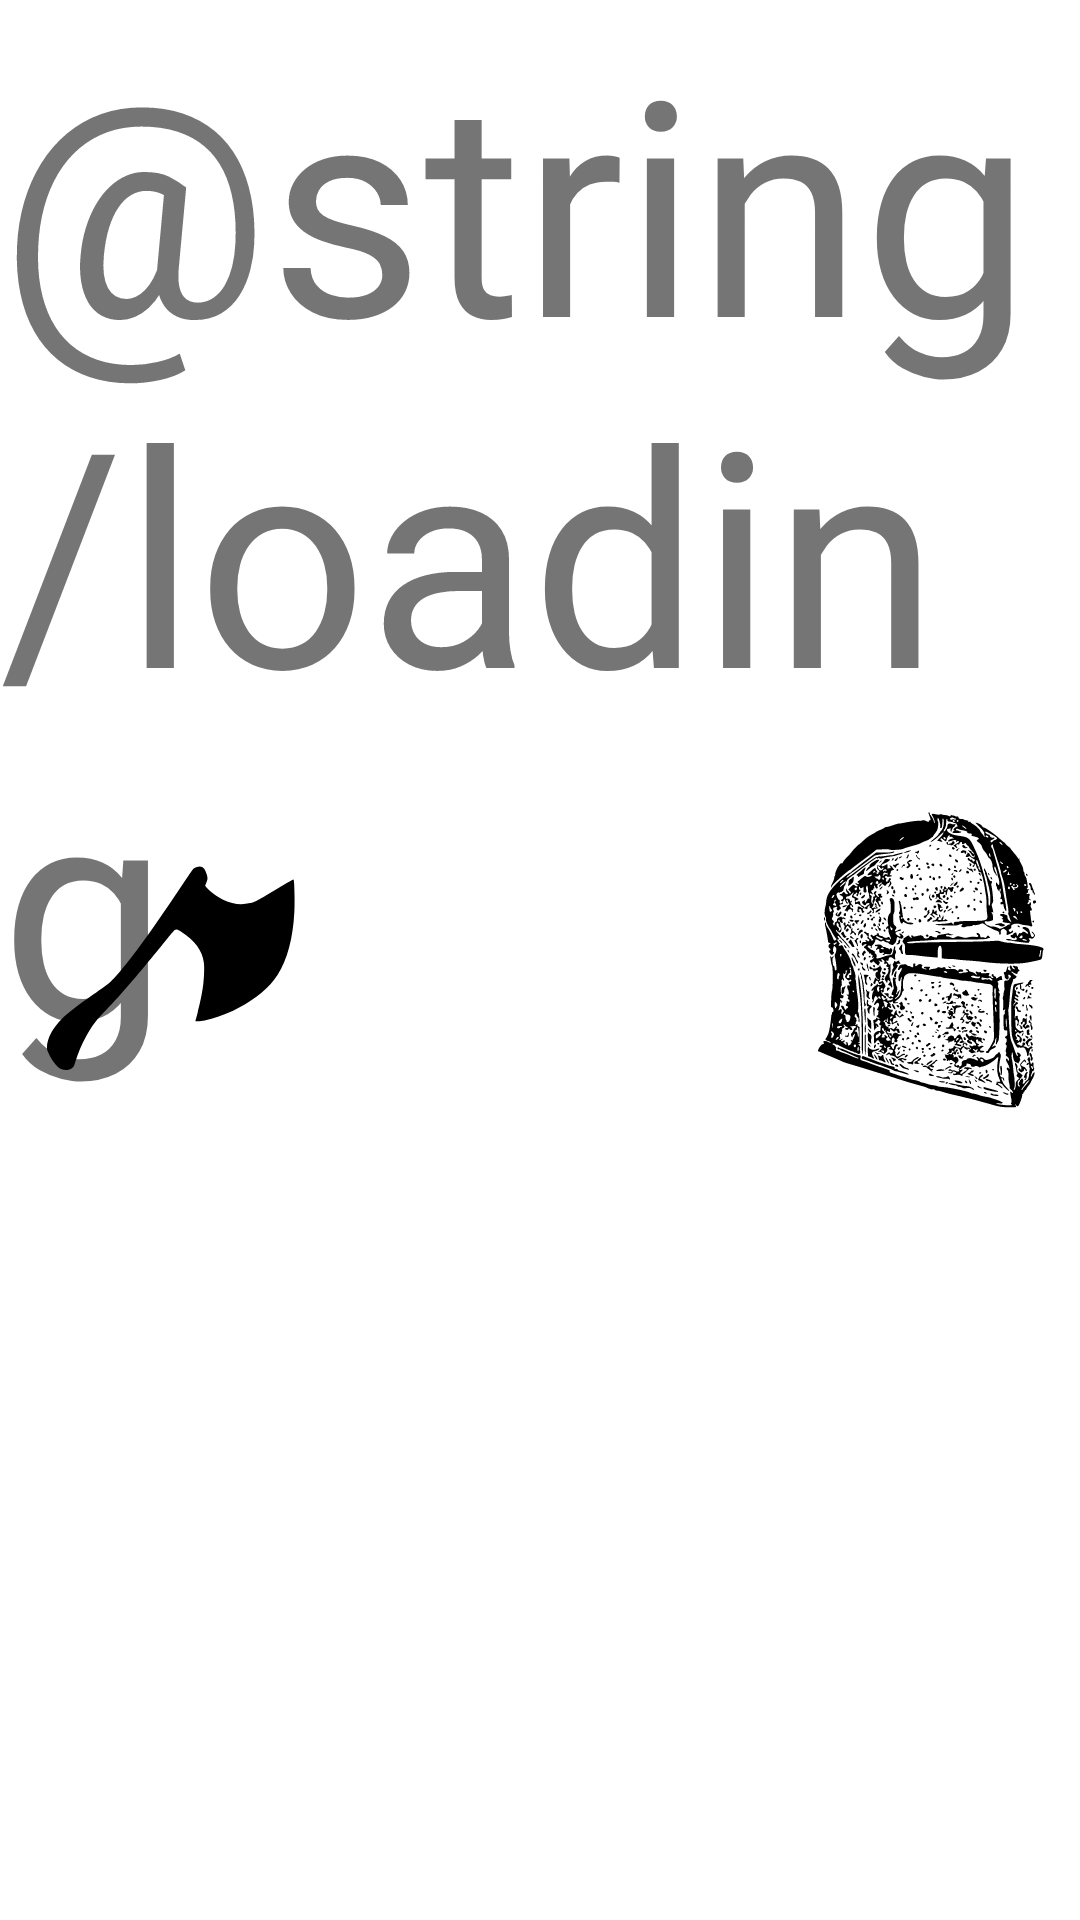

Layout XML and referenced resources for this Android screen:
<!-- AndroidManifest.xml: application theme Theme.OnixLoginHomeWork -->
<!-- res/layout/fragment_splash.xml -->
<?xml version="1.0" encoding="utf-8"?>
<layout xmlns:app="http://schemas.android.com/apk/res-auto"
    xmlns:android="http://schemas.android.com/apk/res/android"
    xmlns:tool="http://schemas.android.com/tools">

    <data>
    <variable
        name="viewModel"
        type="com.example.onixloginhomework.fragments.splash.SplashViewModel" />
    </data>

    <androidx.constraintlayout.widget.ConstraintLayout
        android:layout_width="match_parent"
        android:layout_height="match_parent">

        <ImageView
            android:id="@+id/axeSplash"
            android:layout_width="wrap_content"
            android:layout_height="wrap_content"
            android:src="@drawable/ic__51313"
            app:layout_constraintBottom_toBottomOf="parent"
            app:layout_constraintStart_toStartOf="parent"
            app:layout_constraintTop_toTopOf="parent" />

        <ImageView
            android:layout_width="wrap_content"
            android:layout_height="wrap_content"
            android:src="@drawable/ic__2015071033"
            app:layout_constraintBottom_toBottomOf="parent"
            app:layout_constraintEnd_toEndOf="parent"
            app:layout_constraintTop_toTopOf="parent" />

        <TextView
            android:layout_width="wrap_content"
            android:layout_height="wrap_content"
            android:text="@string/loading"
            android:textSize="@dimen/text_100"
            app:layout_constraintEnd_toEndOf="parent"
            app:layout_constraintStart_toStartOf="parent"
            app:layout_constraintTop_toTopOf="parent" />


    </androidx.constraintlayout.widget.ConstraintLayout>

</layout>
<!-- resources referenced by this layout -->
<resources>
  <dimen name="text_100">100sp</dimen>
  <!-- drawable ic__2015071033: vector/xml drawable (drawable, 165273 chars, omitted) -->
  <!-- drawable ic__51313 (drawable) -->
  <vector xmlns:android="http://schemas.android.com/apk/res/android"
      android:width="100dp"
      android:height="100dp"
      android:viewportWidth="1280"
      android:viewportHeight="1037">
    <path
        android:name="axe"
        android:pathData="M840,196.9c-8.8,2.5 -11.9,3.8 -15.7,6.7 -1.7,1.3 -13.9,15.5 -27,31.6 -138.9,170.7 -249.6,294.1 -310.8,346.6 -15.6,13.4 -24.6,19.6 -44.5,30.9 -9.6,5.5 -29.6,16.9 -44.5,25.3 -65.4,37.1 -110.9,65.8 -136,85.9 -25.1,20 -46.5,46.8 -55.3,69.1 -4.3,10.9 -5.6,17.4 -5.6,27 0,8.2 0.1,8.8 4.8,17.8 10.4,20 29.3,42.7 43.1,51.7 18.6,12.2 44.2,12.3 62.2,0.2 4.6,-3.1 4.9,-3.6 10.4,-18.2 11.6,-30.9 25.9,-58.7 45.4,-88 24.7,-37 45.9,-59.9 86,-92.5 31,-25.3 68.9,-59.2 117,-104.9 28.2,-26.8 119.8,-116.8 144.8,-142.2 18.3,-18.5 28.5,-28.2 31.2,-29.4 7,-3.2 11,-2.5 24.6,4.4 60.4,30.6 94.1,67.6 99.9,109.6 2.3,16.6 1.2,47.4 -2.6,73 -3.3,22.6 -11.1,55.7 -18.9,80.5 -2.4,7.4 -4.6,15 -4.9,16.8 -0.3,1.9 -2.6,9.1 -5,16 -2.5,7 -4.6,13.4 -4.8,14.2 -0.5,2.2 25.6,1.4 39.2,-1.2 38.4,-7.3 81.1,-19.4 121.5,-34.3 70.9,-26.4 136.2,-66.1 175.1,-106.7 44.4,-46.3 73.1,-115.6 83.3,-201.3 3.5,-29.7 4.4,-48.8 3.8,-86.5 -0.5,-39.5 -2.1,-59 -4.8,-59 -2.4,-0 -45.5,20.2 -96.2,45.1 -57.3,28.2 -68.3,32.8 -88.2,36.8 -37.9,7.6 -77.3,3.9 -113.3,-10.5 -26.5,-10.7 -60.1,-30.8 -74,-44.5l-5,-4.9 5.1,-10.2c6.2,-12.1 6.4,-15.2 2.3,-27.8 -8.2,-24.9 -21,-33.1 -42.6,-27.1z"
        android:fillColor="#000000"
        android:strokeColor="#00000000"/>
  </vector>
  <style name="Theme.OnixLoginHomeWork" parent="Theme.MaterialComponents.DayNight.NoActionBar">
          
          <item name="colorPrimary">@color/purple_200</item>
          <item name="colorPrimaryVariant">@color/purple_200</item>
          <item name="colorOnPrimary">@color/white</item>
          
          <item name="colorSecondary">@color/teal_200</item>
          <item name="colorSecondaryVariant">@color/teal_700</item>
          <item name="colorOnSecondary">@color/black</item>
  
          
          <item name="android:statusBarColor" tools:targetApi="l">@color/gggg</item>
          
      </style>
  <color name="purple_200">#FFBB86FC</color>
  <color name="white">#FFFFFFFF</color>
  <color name="teal_200">#FF03DAC5</color>
  <color name="teal_700">#FF018786</color>
  <color name="black">#FF000000</color>
  <color name="gggg">#e63943</color>
</resources>
